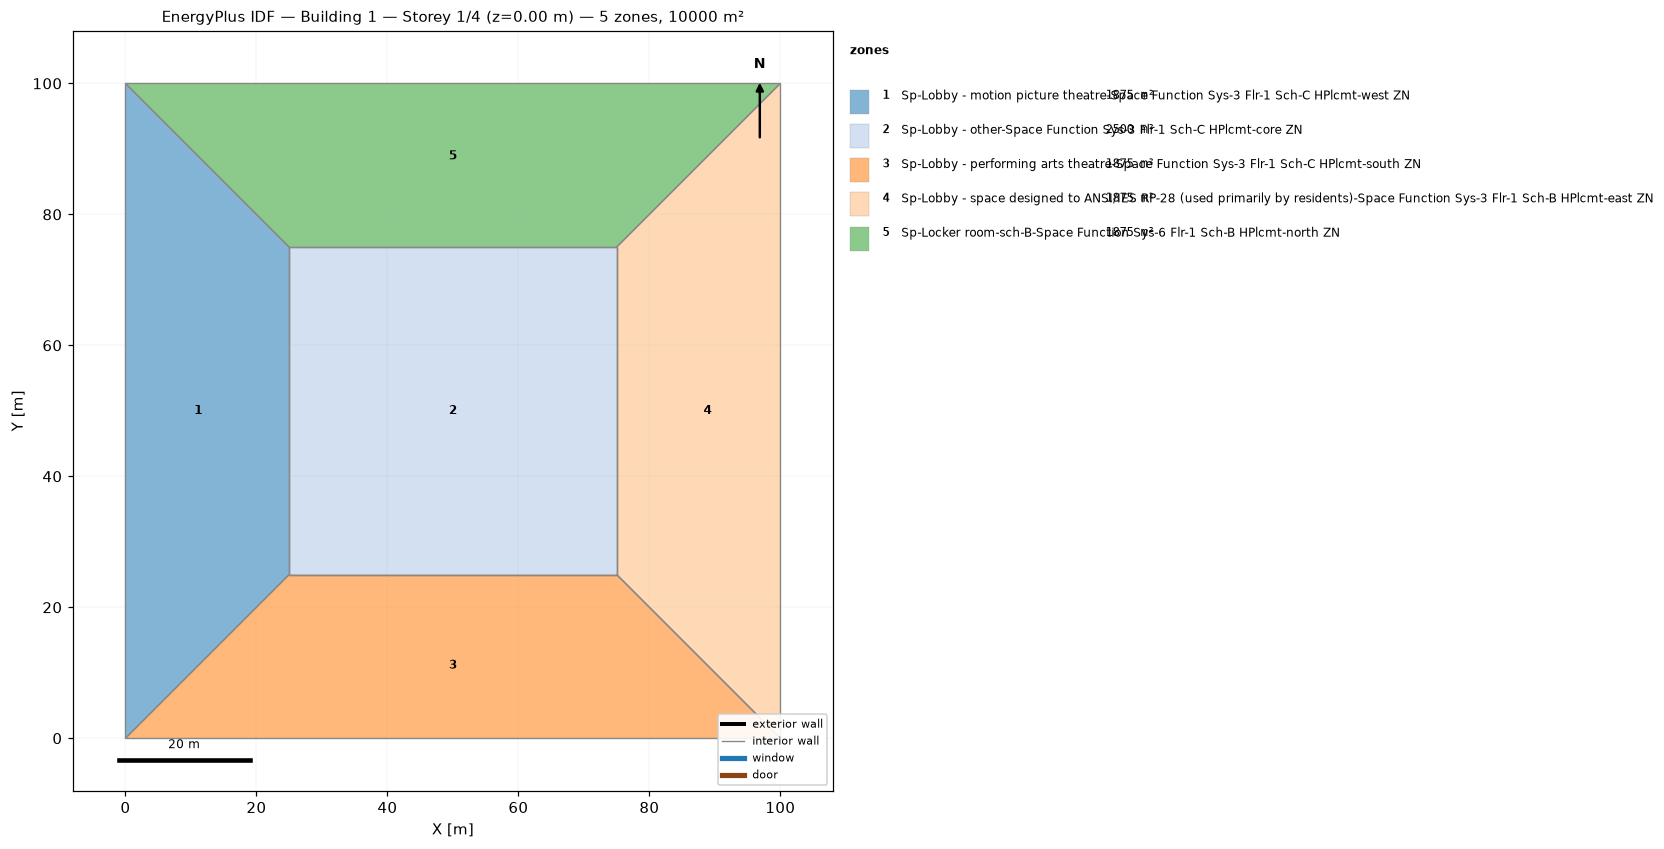
=== STOREY PLAN SPEC (per zone: floor XY polygon, exterior-wall plan segments, windows/doors) ===
zone 1: Sp-Lobby - motion picture theatre-Space Function Sys-3 Flr-1 Sch-C HPlcmt-west ZN  (1875.0 m²)
  floor: (0.00, 0.00) (0.00, 100.00) (25.00, 75.00) (25.00, 25.00)
  interior walls: 4
zone 2: Sp-Lobby - other-Space Function Sys-3 Flr-1 Sch-C HPlcmt-core ZN  (2500.0 m²)
  floor: (25.00, 25.00) (25.00, 75.00) (75.00, 75.00) (75.00, 25.00)
  interior walls: 4
zone 3: Sp-Lobby - performing arts theatre-Space Function Sys-3 Flr-1 Sch-C HPlcmt-south ZN  (1875.0 m²)
  floor: (100.00, 0.00) (0.00, 0.00) (25.00, 25.00) (75.00, 25.00)
  interior walls: 4
zone 4: Sp-Lobby - space designed to ANSI/IES RP-28 (used primarily by residents)-Space Function Sys-3 Flr-1 Sch-B HPlcmt-east ZN  (1875.0 m²)
  floor: (100.00, 100.00) (100.00, 0.00) (75.00, 25.00) (75.00, 75.00)
  interior walls: 4
zone 5: Sp-Locker room-sch-B-Space Function Sys-6 Flr-1 Sch-B HPlcmt-north ZN  (1875.0 m²)
  floor: (0.00, 100.00) (100.00, 100.00) (75.00, 75.00) (25.00, 75.00)
  interior walls: 4

=== DERIVED (storey summary) ===
Building: Building 1
Storey: 1 of 4  (floor level z = 0.00 m)
Storey gross floor area: 10000.0 m²
Zones on this storey: 5
  - Sp-Lobby - motion picture theatre-Space Function Sys-3 Flr-1 Sch-C HPlcmt-west ZN: floor 1875.0 m²
  - Sp-Lobby - other-Space Function Sys-3 Flr-1 Sch-C HPlcmt-core ZN: floor 2500.0 m²
  - Sp-Lobby - performing arts theatre-Space Function Sys-3 Flr-1 Sch-C HPlcmt-south ZN: floor 1875.0 m²
  - Sp-Lobby - space designed to ANSI/IES RP-28 (used primarily by residents)-Space Function Sys-3 Flr-1 Sch-B HPlcmt-east ZN: floor 1875.0 m²
  - Sp-Locker room-sch-B-Space Function Sys-6 Flr-1 Sch-B HPlcmt-north ZN: floor 1875.0 m²
Zone adjacency (shared interzone walls):
  - Sp-Lobby - motion picture theatre-Space Function Sys-3 Flr-1 Sch-C HPlcmt-west ZN ↔ Sp-Lobby - other-Space Function Sys-3 Flr-1 Sch-C HPlcmt-core ZN
  - Sp-Lobby - motion picture theatre-Space Function Sys-3 Flr-1 Sch-C HPlcmt-west ZN ↔ Sp-Lobby - performing arts theatre-Space Function Sys-3 Flr-1 Sch-C HPlcmt-south ZN
  - Sp-Lobby - motion picture theatre-Space Function Sys-3 Flr-1 Sch-C HPlcmt-west ZN ↔ Sp-Locker room-sch-B-Space Function Sys-6 Flr-1 Sch-B HPlcmt-north ZN
  - Sp-Lobby - other-Space Function Sys-3 Flr-1 Sch-C HPlcmt-core ZN ↔ Sp-Lobby - performing arts theatre-Space Function Sys-3 Flr-1 Sch-C HPlcmt-south ZN
  - Sp-Lobby - other-Space Function Sys-3 Flr-1 Sch-C HPlcmt-core ZN ↔ Sp-Lobby - space designed to ANSI/IES RP-28 (used primarily by residents)-Space Function Sys-3 Flr-1 Sch-B HPlcmt-east ZN
  - Sp-Lobby - other-Space Function Sys-3 Flr-1 Sch-C HPlcmt-core ZN ↔ Sp-Locker room-sch-B-Space Function Sys-6 Flr-1 Sch-B HPlcmt-north ZN
  - Sp-Lobby - performing arts theatre-Space Function Sys-3 Flr-1 Sch-C HPlcmt-south ZN ↔ Sp-Lobby - space designed to ANSI/IES RP-28 (used primarily by residents)-Space Function Sys-3 Flr-1 Sch-B HPlcmt-east ZN
  - Sp-Lobby - space designed to ANSI/IES RP-28 (used primarily by residents)-Space Function Sys-3 Flr-1 Sch-B HPlcmt-east ZN ↔ Sp-Locker room-sch-B-Space Function Sys-6 Flr-1 Sch-B HPlcmt-north ZN